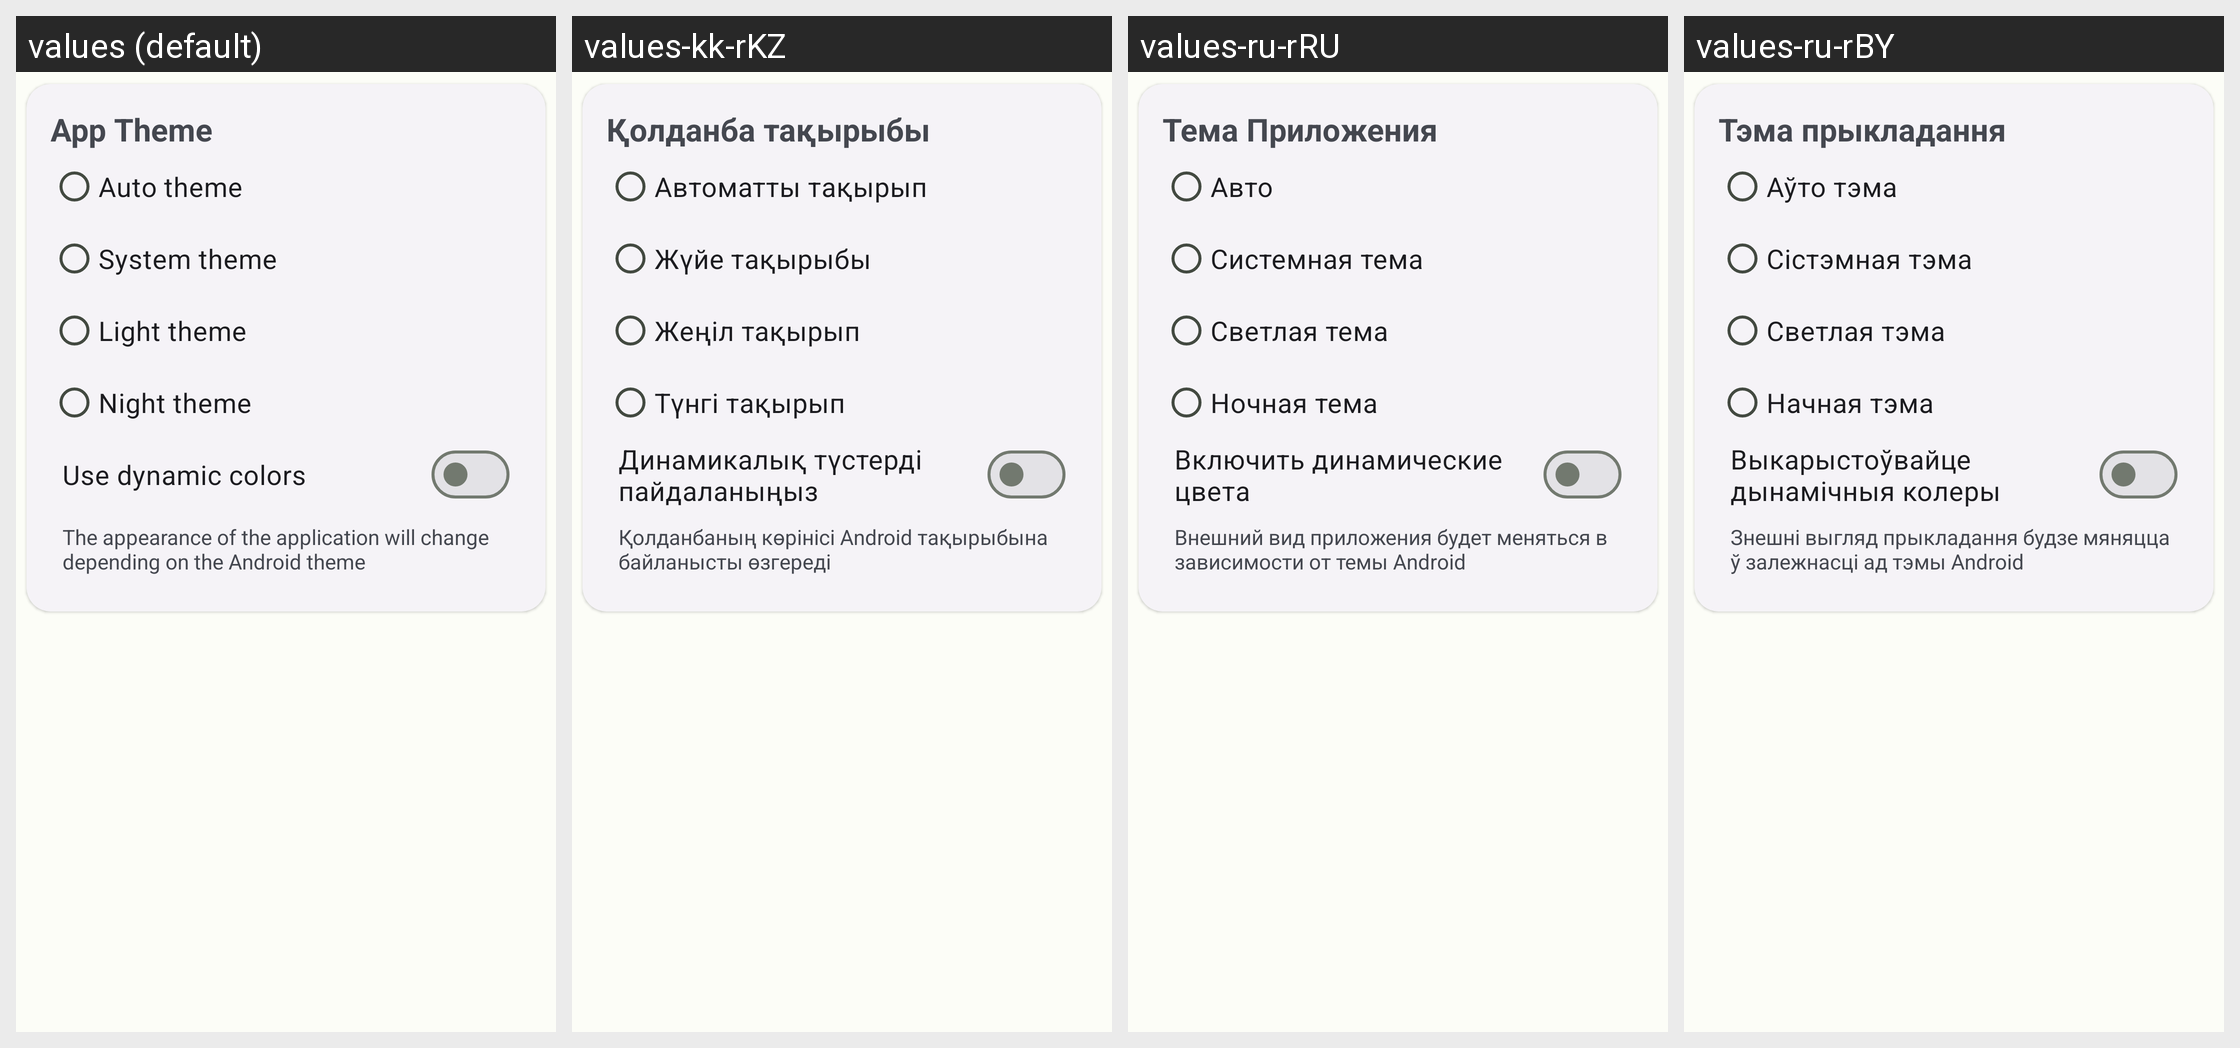

Here is an Android app screen in its default locale and in the app's own translations. Write out the translated-string differences for the strings that appear on this screen.
Android screen res/layout/fragment_settings.xml rendered under 4 locales, left to right: values (default), values-kk-rKZ, values-ru-rRU, values-ru-rBY. Device: Nexus 5 (rendered at 1080×1920; each locale shown at half size, 540×960, under a caption strip naming it); theme AppTheme.
Other locales in the repository, not shown: values-fr-rFR, values-pt-rBR, values-ru-rUA, values-tr-rTR.
Strings drawn on this screen, with the default value and each locale's value (text and hints the layout hard-codes, and strings that could not be matched under every locale, appear in the picture but are not listed):

app_theme
  values: App Theme
  values-kk-rKZ: Қолданба тақырыбы
  values-ru-rRU: Тема Приложения
  values-ru-rBY: Тэма прыкладання

auto_theme
  values: Auto theme
  values-kk-rKZ: Автоматты тақырып
  values-ru-rRU: Авто
  values-ru-rBY: Аўто тэма

system_theme
  values: System theme
  values-kk-rKZ: Жүйе тақырыбы
  values-ru-rRU: Системная тема
  values-ru-rBY: Сістэмная тэма

light_theme
  values: Light theme
  values-kk-rKZ: Жеңіл тақырып
  values-ru-rRU: Светлая тема
  values-ru-rBY: Светлая тэма

night_theme
  values: Night theme
  values-kk-rKZ: Түнгі тақырып
  values-ru-rRU: Ночная тема
  values-ru-rBY: Начная тэма

use_dynamic_colors
  values: Use dynamic colors
  values-kk-rKZ: Динамикалық түстерді пайдаланыңыз
  values-ru-rRU: Включить динамические цвета
  values-ru-rBY: Выкарыстоўвайце дынамічныя колеры

system_theme_description
  values: The appearance of the application will change depending on the Android theme
  values-kk-rKZ: Қолданбаның көрінісі Android тақырыбына байланысты өзгереді
  values-ru-rRU: Внешний вид приложения будет меняться в зависимости от темы Android
  values-ru-rBY: Знешні выгляд прыкладання будзе мяняцца ў залежнасці ад тэмы Android
